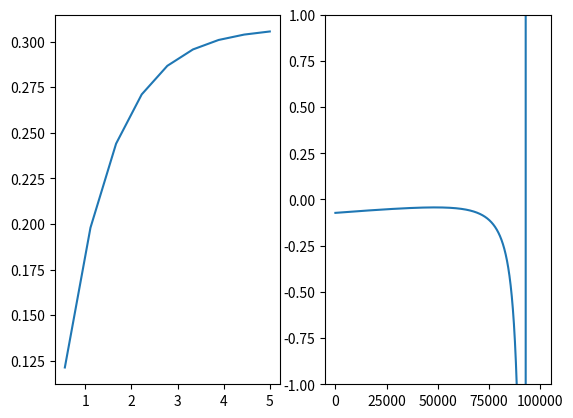

This figure's Python source:
# script to find cusps in pi4/pi5 space for a fixed zeta

import numpy as np
import matplotlib.pyplot as plt

from scipy.optimize import brentq

exp = np.exp

#forcevelocitycurvesF_A

#XXXXXXX
def fp_pos(U,pi3,pi4,pi5,pi6):
    
    return -(((1+pi3)*(exp(pi4)*(1-exp(pi5-pi5/(pi6*U)))-(1-exp(-pi5/(pi6*U)))*(1-pi6*U)))/((-1+exp(pi4))*(1+(1-exp(-pi5/(pi6*U)))*pi3)*(1-pi6*U)))

#XXXXXXX
def fp_neg(u,pi3,pi4,pi5,pi6):
    return -(1+pi6*u/(exp(pi4)-1))/(1-pi6*u)

#forcevelocitycurvesF_{-A}

#XXXXXXX
def fm_pos(u,pi3,pi4,pi5,pi6):
    return (1-pi6*u/(exp(pi4)-1))/(1+pi6*u)

#XXXXXXX
def fm_neg(U,pi3,pi4,pi5,pi6):
    return ((1+pi3)*(exp(pi4)*(1-exp(pi5+pi5/(pi6*U)))-(1-exp(pi5/(pi6*U)))*(1+pi6*U)))/((-1+exp(pi4))*(1+(1-exp(pi5/(pi6*U)))*pi3)*(1+pi6*U))

#DerivativeforcevelocitycurvesF_A

#XXXXXX
def dfp_pos(U,pi3,pi4,pi5,pi6):
    return -(((1+pi3)*(exp(pi4+pi5)*pi3*pi6**2*U**2+exp(pi4+(2*pi5)/(pi6*U))*(1+pi3)*pi6**2*U**2+exp(pi5/(pi6*U))*pi5*(-1+pi6*U)**2+exp(pi4+pi5+pi5/(pi6*U))*(1+pi3)*(-(pi6**2*U**2)+pi5*(-1+pi6*U))-exp(pi4+pi5/(pi6*U))*pi3*(pi6**2*U**2+pi5*(-1+pi6*U))))/((-1+exp(pi4))*(pi3-exp(pi5/(pi6*U))*(1+pi3))**2*pi6*U**2*(-1+pi6*U)**2))

def dfp_neg(U,pi3,pi4,pi5,pi6):
    return -((exp(pi4)*pi6)/((-1+exp(pi4))*(-1+pi6*U)**2))

#DerivativeforcevelocitycurvesF_{-A}
def dfm_pos(U,pi3,pi4,pi5,pi6):
    return -((exp(pi4)*pi6)/((-1+exp(pi4))*(1+pi6*U)**2))

#XXXXXXX
def dfm_neg(U,pi3,pi4,pi5,pi6):
    return -(((1+pi3)*(exp(pi4+pi5+(2*pi5)/(pi6*U))*pi3*pi6**2*U**2+exp(pi4)*(1+pi3)*pi6**2*U**2+exp(pi5/(pi6*U))*pi5*(1+pi6*U)**2+exp(pi4+pi5/(pi6*U))*pi3*(pi5+pi5*pi6*U-pi6**2*U**2)-exp(pi4+pi5+pi5/(pi6*U))*(1+pi3)*(pi5+pi5*pi6*U+pi6**2*U**2)))/((-1+exp(pi4))*(-1+(-1+exp(pi5/(pi6*U)))*pi3)**2*pi6*U**2*(1+pi6*U)**2))

#2ndderivativeforcevelocity

#XXXXXXX
def d2fp_pos(U,pi3,pi4,pi5,pi6):
    aa=2*exp((2*pi5)/(pi6*U))*(1+pi3)**2*pi6**4*U**4+exp(pi5/(pi6*U))*pi3*(1+pi3)*(-4*pi6**4*U**4+pi5**2*(-1+pi6*U)**2-2*pi5*pi6*U*(1-3*pi6*U+2*pi6**2*U**2))+pi3**2*(2*pi6**4*U**4+pi5**2*(-1+pi6*U)**2+2*pi5*pi6*U*(1-3*pi6*U+2*pi6**2*U**2))
    return -(((1+pi3)*(-((pi3-exp(pi5/(pi6*U))*(1+pi3))**2*pi5*(-1+pi6*U)**2*(-2*(-1+exp(pi4+pi5))*pi6*U+pi5*(-1+exp(pi4+pi5)+pi6*U)))-2*(-pi3+exp(pi5/(pi6*U))*(1+pi3))*(-1+pi6*U)*((-1+exp(pi5/(pi6*U)))*pi6**2*U**2-pi5*(-1+exp(pi4+pi5)+pi6*U))*(exp(pi5/(pi6*U))*pi6**2*U**2+pi3*(pi5-pi5*pi6*U+(-1+exp(pi5/(pi6*U)))*pi6**2*U**2))-(-1+exp(pi4+pi5)-exp(pi4+pi5/(pi6*U))+pi6*U+exp(pi5/(pi6*U))*(1-pi6*U))*(aa)))/(exp((3*pi5)/(pi6*U))*(-1+exp(pi4))*(1+pi3-pi3/exp(pi5/(pi6*U)))**3*pi6**2*U**4*(1-pi6*U)**3))

def d2fp_neg(U,pi3,pi4,pi5,pi6):
    return (2*exp(pi4)*pi6**2)/((-1+exp(pi4))*(-1+pi6*U)**3)

def d2fm_pos(U,pi3,pi4,pi5,pi6):
    return (2*exp(pi4)*pi6**2)/((-1+exp(pi4))*(1+pi6*U)**3)

#XXXXXX
def d2fm_neg(U,pi3,pi4,pi5,pi6):
    return ((1+pi3)*(exp(pi5/(pi6*U))*pi3*pi5*(1+pi6*U)**2*((1+pi3+exp(pi5/(pi6*U))*pi3)*pi5-2*(-1+(-1+exp(pi5/(pi6*U)))*pi3)*pi6*U)*(-1+exp(pi4)-exp(pi4+pi5+pi5/(pi6*U))-pi6*U+exp(pi5/(pi6*U))*(1+pi6*U))-2*exp(pi5/(pi6*U))*pi3*(-1+(-1+exp(pi5/(pi6*U)))*pi3)*pi5*(1+pi6*U)*(exp(pi4)*pi6**2*U**2+exp(pi5/(pi6*U))*pi5*(1+pi6*U)**2-exp(pi4+pi5+pi5/(pi6*U))*(pi5+pi5*pi6*U+pi6**2*U**2))+(1+pi3-exp(pi5/(pi6*U))*pi3)**2*(2*exp(pi4)*pi6**4*U**4+exp(pi5/(pi6*U))*pi5*(1+pi6*U)**3*(pi5+2*pi6*U)-exp(pi4+pi5+pi5/(pi6*U))*(2*pi6**4*U**4+(pi5+pi5*pi6*U)**2+2*pi5*pi6*U*(1+3*pi6*U+2*pi6**2*U**2)))))/((-1+exp(pi4))*(1+pi3-exp(pi5/(pi6*U))*pi3)**3*pi6**2*U**4*(1+pi6*U)**3)

"""
ignore scalar case for now
"""

def fp(u,pi3,pi4,pi5,pi6):
    out = np.zeros(len(u))

    out[u<0]=fp_neg(u[u<0],pi3,pi4,pi5,pi6)
    out[u>=0]=fp_pos(u[u>=0],pi3,pi4,pi5,pi6)

    return out

def fm(u,pi3,pi4,pi5,pi6):
    out = np.zeros(len(u))

    out[u<0]=fm_neg(u[u<0],pi3,pi4,pi5,pi6)
    out[u>=0]=fm_pos(u[u>=0],pi3,pi4,pi5,pi6)

    return out


def fnet(u,pi3,pi4,pi5,pi6):
    out = np.zeros(len(u))    
    out[u!=0] = p1*fm(u[u!=0],pi3,pi4,pi5,pi6)+(1-p1)*fp(u[u!=0],pi3,pi4,pi5,pi6)
    out[u==0] = -1+2*p1
    return out


def dfp(u,pi3,pi4,pi5,pi6):
    out = np.zeros(len(u))
    out[u<0] = dfp_neg(u[u<0],pi3,pi4,pi5,pi6)
    out[u>=0] = dfp_pos(u[u>=0],pi3,pi4,pi5,pi6)
    return out

def dfm(u,pi3,pi4,pi5,pi6):
    out = np.zeros(len(u))
    out[u<0] = dfm_neg(u[u<0],pi3,pi4,pi5,pi6)
    out[u>=0] = dfm_pos(u[u>=0],pi3,pi4,pi5,pi6)
    return out

def dfnet(u,pi3,pi4,pi5,pi6):
    out = np.zeros(len(u))
    out[u!=0]=p1*dfm(u,pi3,pi4,pi5,pi6)+(1-p1)*dfp(u,pi3,pi4,pi5,pi6)
    out[u==0]=(exp(pi4)*pi6)/(1 - exp(pi4))
    return out


def d2fp(u,pi3,pi4,pi5,pi6):
    out = np.zeros(len(u))
    out[u<0] = d2fp_neg(u[u<0],pi3,pi4,pi5,pi6)
    out[u>=0] = d2fp_pos(u[u>=0],pi3,pi4,pi5,pi6)

    return out

def d2fm(u,pi3,pi4,pi5,pi6):
    out = np.zeros(len(u))
    out[u<0] = d2fm_neg(u[u<0],pi3,pi4,pi5,pi6)
    out[u>=0] = d2fm_pos(u[u>=0],pi3,pi4,pi5,pi6)
    return out

def d2fnet(u,pi3,pi4,pi5,pi6):
    return p1*d2fm(u,pi3,pi4,pi5,pi6)+(1-p1)*d2fp(u,pi3,pi4,pi5,pi6)


# nullclines
def n1(u,z,pi3,pi4,pi5,pi6):
    return (fp(u,pi3,pi4,pi5,pi6)-z*u)/(fp(u,pi3,pi4,pi5,pi6)-fm(u,pi3,pi4,pi5,pi6))
    #a=1/(fp(u,pi3,pi4,pi5,pi6)-fm(u,pi3,pi4,pi5,pi6))
    #return exp(-np.abs(a))*a

def n2(u,z,pi3,pi4,pi5,pi6):
    return (dfp(u,pi3,pi4,pi5,pi6)-z)/(dfp(u,pi3,pi4,pi5,pi6)-dfm(u,pi3,pi4,pi5,pi6))
    #a=1/(dfp(u,pi3,pi4,pi5,pi6)-dfm(u,pi3,pi4,pi5,pi6))
    #return exp(-np.abs(a))*a



def zero_crossings(pi5,u,z,pi3,pi4,pi6):
    """
    return 1 if 2, -1 if 1 or 0
    """

    ndiff = n1(u,z,pi3,pi4,pi5,pi6)-n2(u,z,pi3,pi4,pi5,pi6)
    
    zero_crossings = np.where(np.diff(np.signbit(ndiff)))[0]#np.where(np.diff(np.sign(ndiff)))[0]

    # only take u where |ndiff|<=2
    root_u = u[zero_crossings][np.abs(ndiff[zero_crossings])<=2]
    root_n = ndiff[zero_crossings][np.abs(ndiff[zero_crossings])<=2]

    #print(pi5)
    if len(root_u) == 2:
        return 1

    else:
        return -1

def main():

    pi3=1
    pi4=4.7
    pi5=.1
    pi6=10
    z=1

    


    p56=pi5/pi6
    ep4=exp(pi4)
    ep5=exp(pi5)



    u = np.linspace(-.1,-.00,100000)

    # get crossing point(s)

    pi4_array = np.linspace(0,5,10)
    pi5_array = np.zeros(len(pi4_array))

    for i in range(len(pi4_array)):
        print(pi4_array[i])
        try:
            pi5_array[i] = brentq(zero_crossings,.01,2,args=(u,z,pi3,pi4_array[i],pi6),rtol=1e-4)
        except ValueError:
            pi5_array[i] = np.nan

    fig = plt.figure()
    ax = fig.add_subplot(121)
    ax2 = fig.add_subplot(122)
    
    ax.plot(pi4_array,pi5_array)


    ndiff = n1(u,0,pi3,1.6667,.4,10)-n2(u,0,pi3,1.6667,.4,10)
    ax2.plot(ndiff)

    ax2.set_ylim(-1,1)

    plt.show()


if __name__ == '__main__':
    main()
